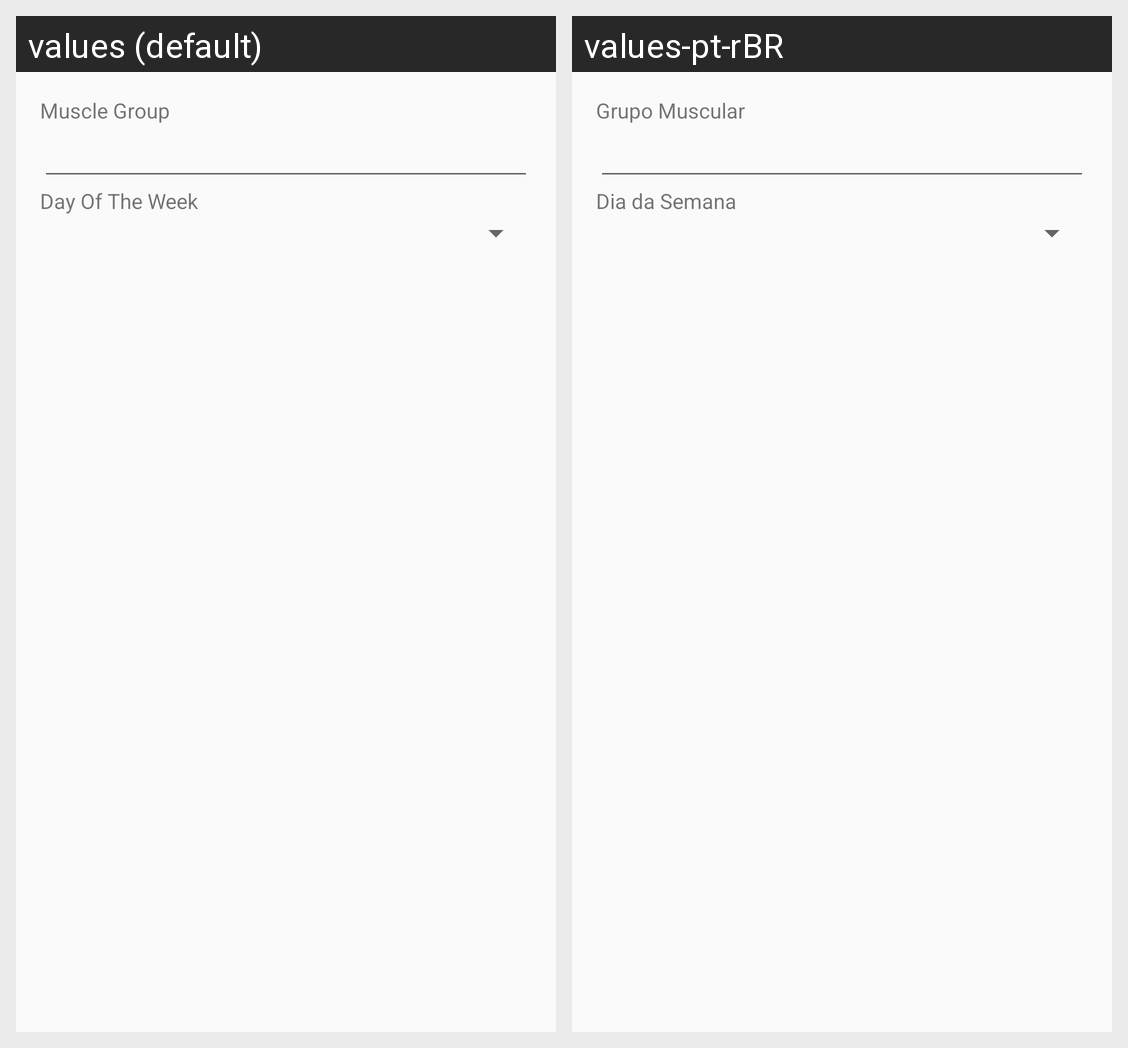

Locale-by-locale string values for the Android screen shown in this grid:
Android screen res/layout/edit_training_dialog.xml rendered under 2 locales, left to right: values (default), values-pt-rBR. Device: Nexus 5 (rendered at 1080×1920; each locale shown at half size, 540×960, under a caption strip naming it); theme AppTheme.
Strings drawn on this screen, with the default value and each locale's value (text and hints the layout hard-codes, and strings that could not be matched under every locale, appear in the picture but are not listed):

label_muscle_group
  values: Muscle Group
  values-pt-rBR: Grupo Muscular

label_day
  values: Day Of The Week
  values-pt-rBR: Dia da Semana
